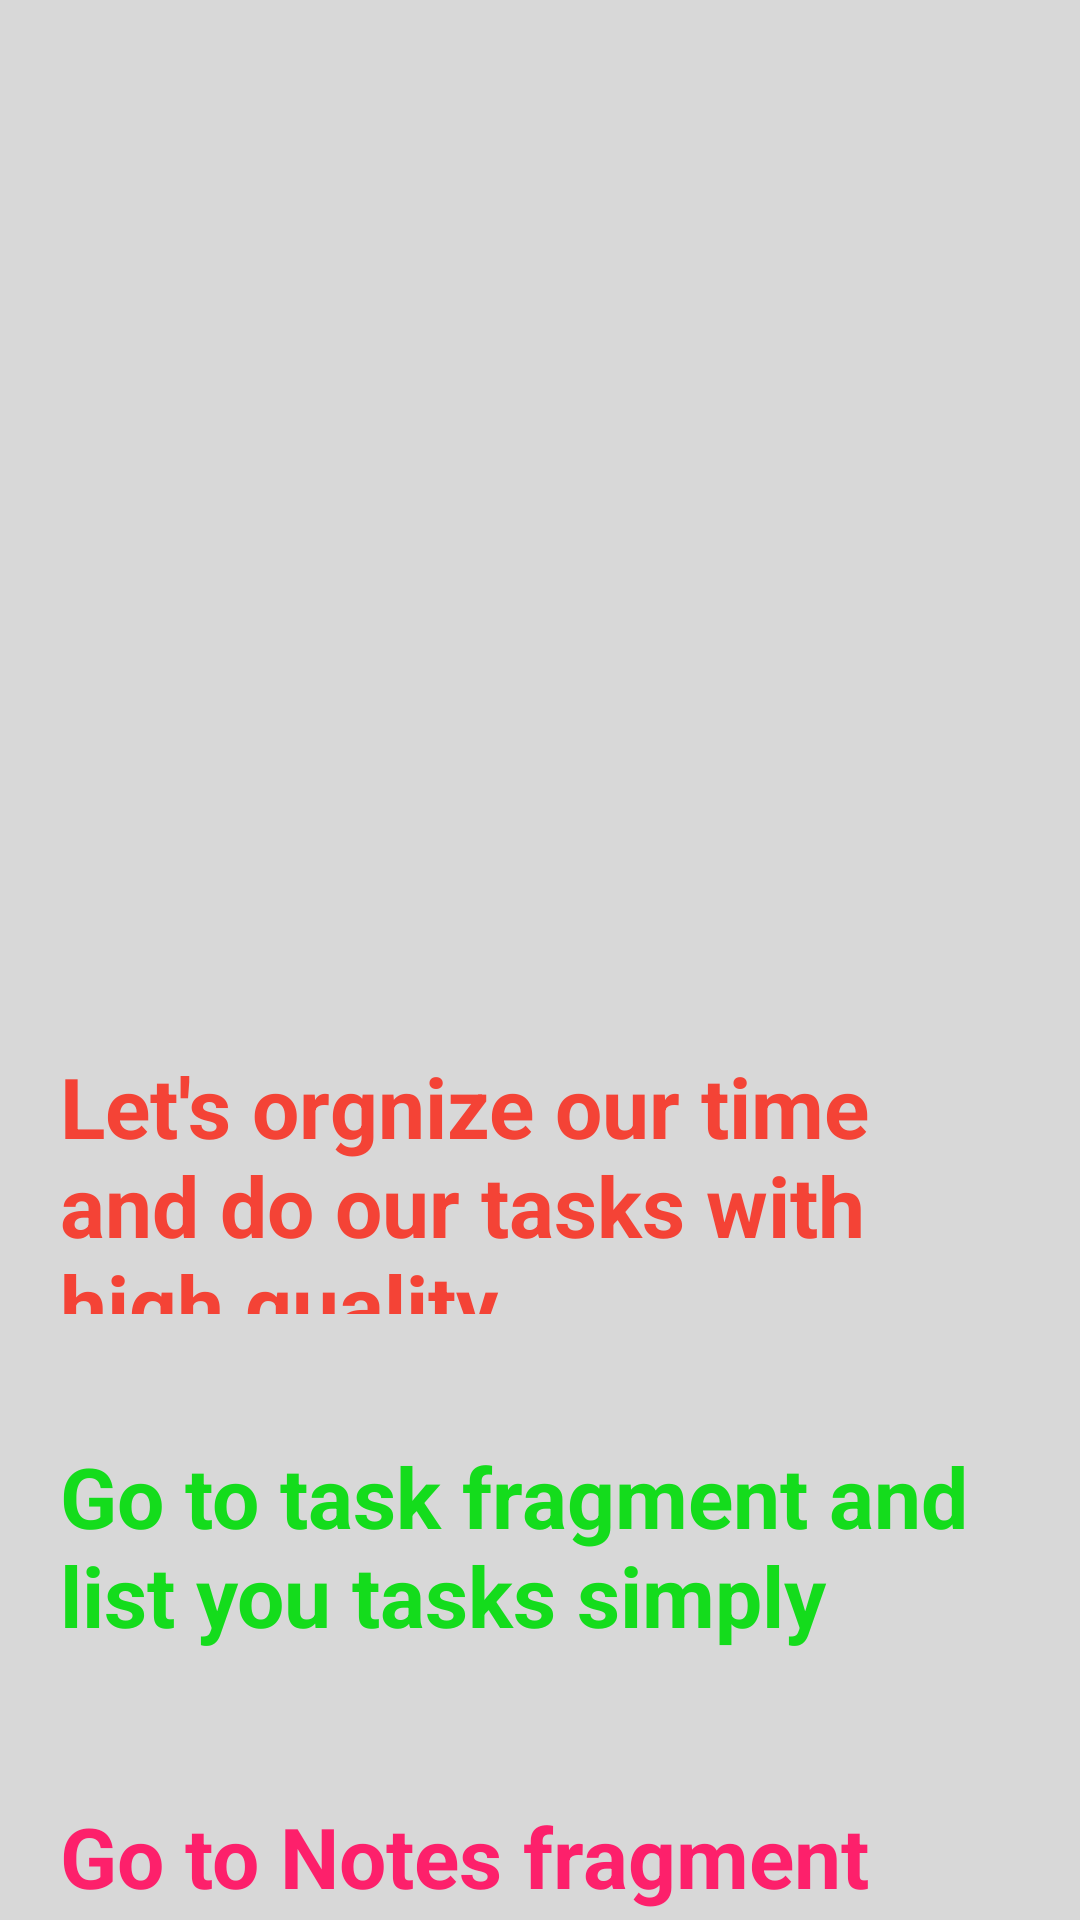

Android layout source for this screen:
<!-- AndroidManifest.xml: application theme Theme.TimeManagement2 -->
<!-- res/layout/fragment_home.xml -->
<?xml version="1.0" encoding="utf-8"?>
<FrameLayout xmlns:android="http://schemas.android.com/apk/res/android"
    xmlns:app="http://schemas.android.com/apk/res-auto"
    xmlns:tools="http://schemas.android.com/tools"
    android:layout_width="match_parent"
    android:layout_height="match_parent"
    android:background="#D8D8D8"
    tools:context=".HomeFragment">

    

    <TextView
        android:layout_width="wrap_content"
        android:layout_height="88dp"
        android:layout_gravity="center|top"
        android:layout_marginLeft="20dp"
        android:layout_marginTop="350dp"
        android:layout_marginRight="20dp"
        android:text="Let's orgnize our time and do our tasks with high quality
"
        android:textSize="28sp"
        android:textStyle="bold"
        android:textColor="#F44336"/>

    <ImageView
        android:id="@+id/imageView"
        android:layout_width="392dp"
        android:layout_height="260dp"
        android:layout_marginRight="250dp"
        android:layout_marginTop="20dp"
        android:src="@drawable/logo" />

    <TextView
        android:layout_width="wrap_content"
        android:layout_height="86dp"
        android:layout_gravity="center|top"
        android:layout_marginLeft="20dp"
        android:layout_marginTop="480dp"
        android:layout_marginRight="20dp"
        android:text="Go to task fragment and list you tasks simply"
        android:textSize="28sp"
        android:textStyle="bold"
        android:textColor="#14DC1C"/>

    <TextView
        android:layout_width="wrap_content"
        android:layout_height="wrap_content"
        android:layout_gravity="center|top"
        android:layout_marginLeft="20dp"
        android:layout_marginTop="600dp"
        android:layout_marginRight="20dp"
        android:text="Go to Notes fragment and write notes and orgnize your time"
        android:textSize="28sp"
        android:textStyle="bold"
        android:textColor="#FD206B"/>
</FrameLayout>
<!-- resources referenced by this layout -->
<resources>
  <style name="Theme.TimeManagement2" parent="Theme.MaterialComponents.DayNight.DarkActionBar">
          
          <item name="colorPrimary">@color/purple_500</item>
          <item name="colorPrimaryVariant">@color/purple_700</item>
          <item name="colorOnPrimary">@color/white</item>
          
          <item name="colorSecondary">@color/teal_200</item>
          <item name="colorSecondaryVariant">@color/teal_700</item>
          <item name="colorOnSecondary">@color/black</item>
          
          <item name="android:statusBarColor">?attr/colorPrimaryVariant</item>
          
      </style>
  <!-- not gathered from this repository: default colours our renderer supplied (Android Studio template values) -->
  <color name="purple_500">#FF6200EE</color>
  <color name="purple_700">#FF3700B3</color>
  <color name="teal_200">#FF03DAC5</color>
  <color name="teal_700">#FF018786</color>
  <color name="black">#FF000000</color>
  <color name="white">#FFFFFFFF</color>
</resources>
